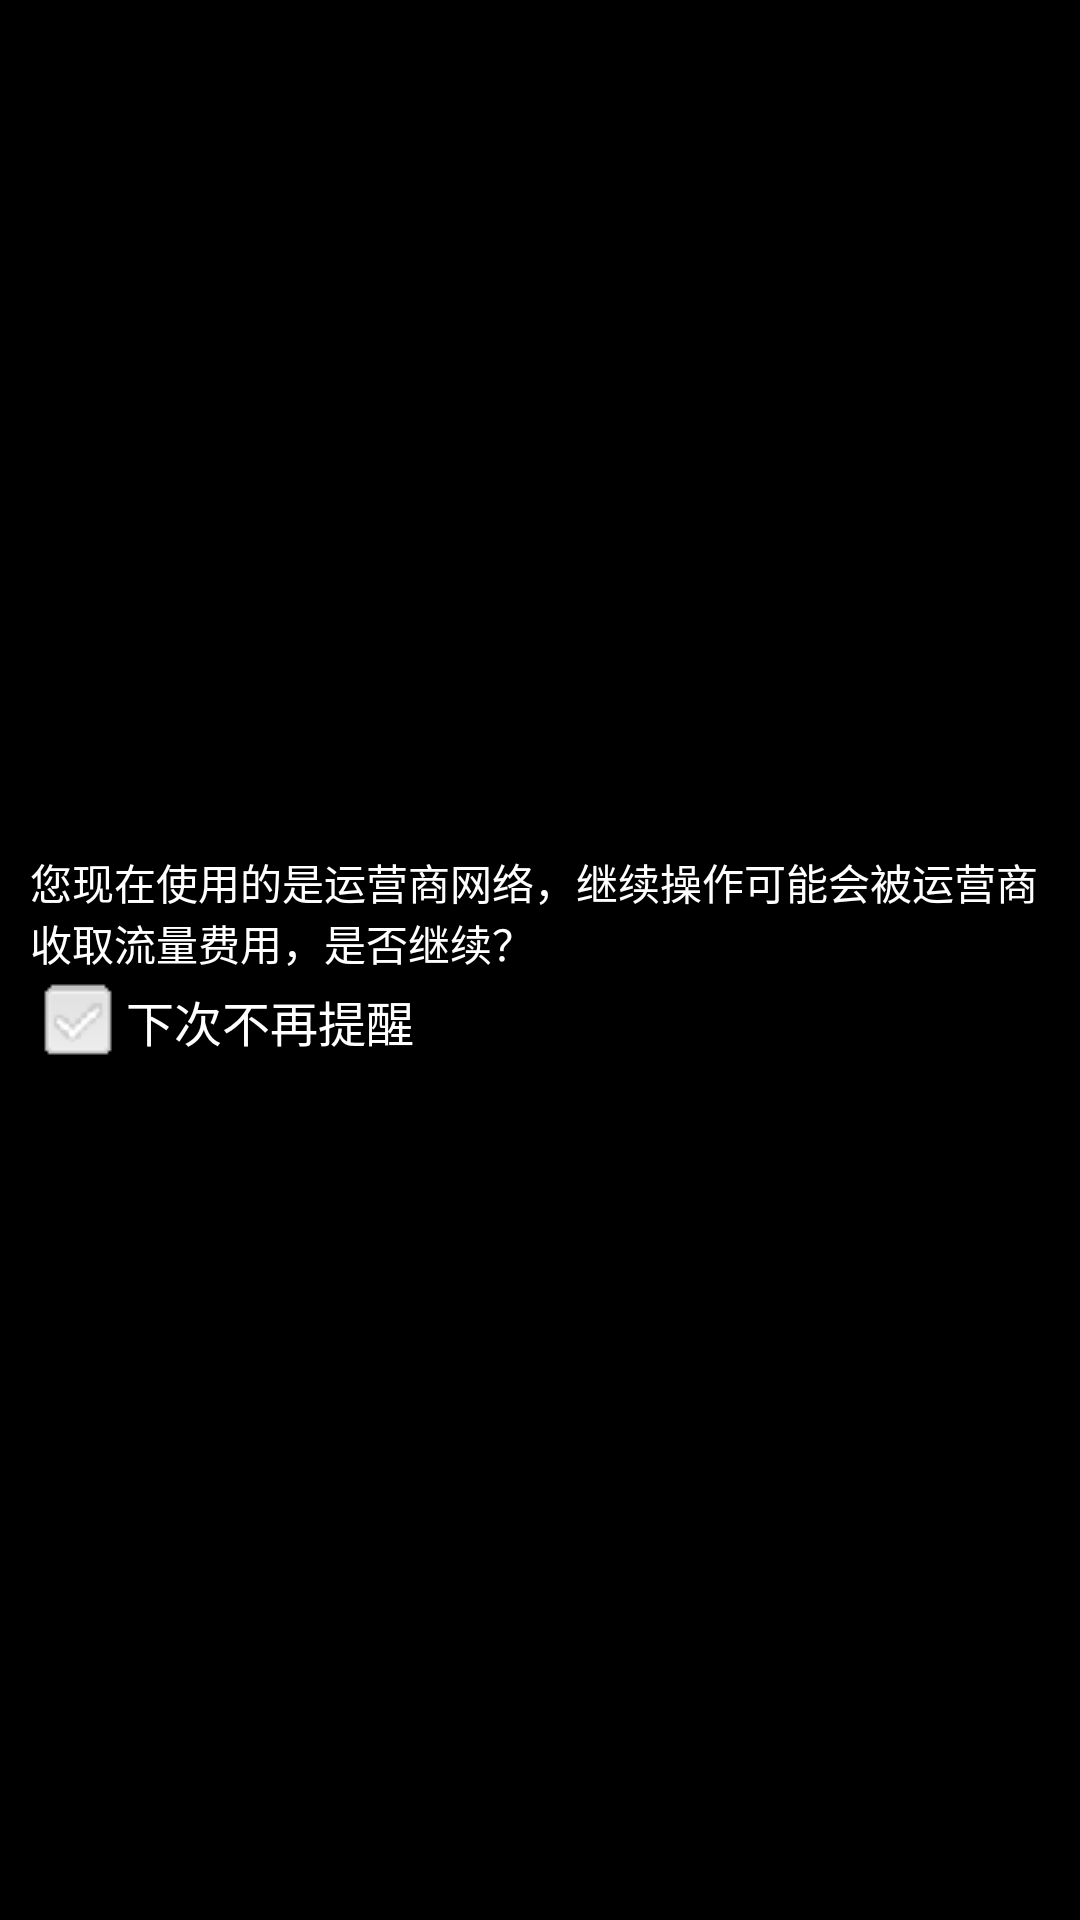

Produce the Android XML layout that renders to this screen, including the resource entries it uses.
<!-- AndroidManifest.xml: application theme android:Theme.Light.NoTitleBar -->
<!-- res/layout/dataexchange_tips.xml -->
<?xml version="1.0" encoding="utf-8"?>
<LinearLayout xmlns:android="http://schemas.android.com/apk/res/android"
    android:layout_width="match_parent"
    android:layout_height="match_parent"
    android:orientation="vertical"
    android:gravity="center_horizontal|center_vertical"
    android:background="@color/black"
    android:padding="10dp" >
    <TextView 
        android:id="@+id/dataexchange_tips_message"
        android:layout_width="match_parent"
    	android:layout_height="wrap_content"
    	android:textColor="@color/white"
    	android:text="@string/system_dataexchange_tips_message"/>
    <CheckBox 
        android:id="@+id/dataexchange_tips_notips"
        android:layout_width="match_parent"
    	android:layout_height="wrap_content"
    	android:text="@string/system_dataexchange_tips_notips"
    	android:button="@drawable/checkbox_bg"
    	android:textColor="@color/white"
    	android:checked="false"/>

</LinearLayout>
<!-- resources referenced by this layout -->
<resources>
  <color name="black">#000000</color>
  <color name="white">#ffffff</color>
  <!-- drawable checkbox_bg (drawable) -->
  <?xml version="1.0" encoding="utf-8"?>
  <selector xmlns:android="http://schemas.android.com/apk/res/android" >
      <item android:state_checked="true" android:drawable="@drawable/checkbox_checked"></item>
      <item android:state_checked="false" android:drawable="@drawable/checkbox_uncheck"></item>
  	<item  android:drawable="@drawable/checkbox_uncheck"></item>
  </selector>
  <string name="system_dataexchange_tips_message">您现在使用的是运营商网络，继续操作可能会被运营商收取流量费用，是否继续？</string>
  <string name="system_dataexchange_tips_notips">下次不再提醒</string>
  <!-- drawable checkbox_checked: png bitmap (drawable, 3853 bytes) -->
  <!-- drawable checkbox_uncheck: png bitmap (drawable, 3818 bytes) -->
</resources>
